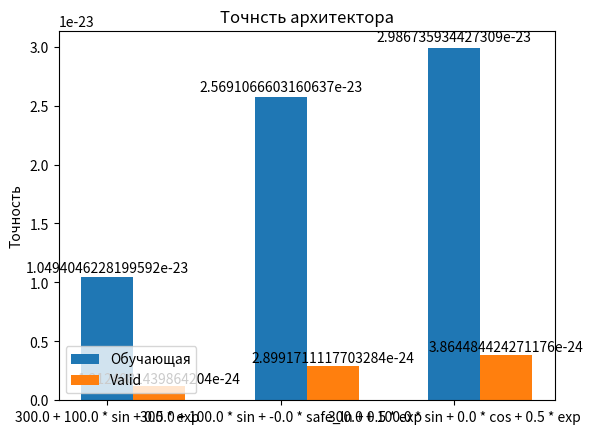

Recreate this plot in Python.
import numpy as np
import matplotlib.pyplot as plt
from itertools import combinations
import random


def single_x(x):
    return x


def quad_x(x):
    return x * x


def triple_x(x):
    return x * x * x


def safe_ln(x, minval=0.0000000001):
    return np.log(x.clip(min=minval))


wLearn = np.zeros((92, 4))
amountOfSteps = 92
amountOfNumbers = 1000
x = np.linspace(0, 2 * np.pi, amountOfNumbers)
random.shuffle(x)
learn = x[:800]
tempVal = x[200:]
valid = tempVal[:100]
testEq = tempVal[100:]
a = np.array([np.sin, np.cos, safe_ln, np.exp, np.sqrt, single_x, quad_x,
              triple_x])
gt = 100 * np.sin(learn) + 0.5 * np.exp(learn) + 300
data = gt
# fig, axes = plt.subplots(2,2)
# axes[0][0].plot(data, "ro", markersize=2)

matrix_F = np.array([np.ones(len(learn)), np.sin(learn)]).transpose()
w = np.dot(np.dot(np.linalg.inv(np.dot(matrix_F.transpose(), matrix_F)), matrix_F.transpose()), data)
wLearn[0][0] = w[0]
wLearn[0][1] = w[1]
result = np.dot(w, matrix_F.transpose())
sum_temp = 0
count = 0
sumLearn = np.zeros(amountOfSteps)
while (count < len(learn)):
    sum_temp = sum_temp + (data[count] - result[count]) * (data[count] - result[count])
    count = count + 1
# print(sum_temp)
gt = 100 * np.sin(valid) + 0.5 * np.exp(valid) + 300
data = gt
sumLearn[0] = sum_temp
matrix_Valid = np.array([np.ones(len(valid)), np.sin(valid)]).transpose()
resultValid = np.dot(w, matrix_Valid.transpose())
sumValid = np.zeros(amountOfSteps)
sum_temp = 0
count = 0
while (count < len(valid)):
    sum_temp = sum_temp + (data[count] - resultValid[count]) * (data[count] - resultValid[count])
    count = count + 1
sumValid[0] = sum_temp
print(sum_temp)
universalCount = 1
# axes[0][0].plot(result, "bo", markersize=2)
# plt.show()
# arr[0][0] = np.sin.__name__
while (universalCount < 8):
    gt = 100 * np.sin(learn) + 0.5 * np.exp(learn) + 300
    data = gt
    matrix_F = np.array([np.ones(len(learn)), a[universalCount](learn)]).transpose()
    w = np.dot(np.dot(np.linalg.inv(np.dot(matrix_F.transpose(), matrix_F)), matrix_F.transpose()), data)
    wLearn[universalCount][0] = w[0]
    wLearn[universalCount][1] = w[1]
    result = np.dot(w, matrix_F.transpose())
    sum_temp = 0
    count = 0
    while (count < len(learn)):
        sum_temp = sum_temp + (data[count] - result[count]) * (data[count] - result[count])
        count = count + 1
    # print(sum_temp)
    gt = 100 * np.sin(valid) + 0.5 * np.exp(valid) + 300
    data = gt
    sumLearn[universalCount] = sum_temp
    matrix_Valid = np.array([np.ones(len(valid)), a[universalCount](valid)]).transpose()
    resultValid = np.dot(w, matrix_Valid.transpose())
    sum_temp = 0
    count = 0
    while (count < len(valid)):
        sum_temp = sum_temp + (data[count] - resultValid[count]) * (data[count] - resultValid[count])
        count = count + 1
    sumValid[universalCount] = sum_temp
    print(sum_temp)
    universalCount = universalCount + 1

combLearn = combinations(a, 2)
for pair in combLearn:
    gt = 100 * np.sin(learn) + 0.5 * np.exp(learn) + 300
    data = gt
    matrix_F = np.array([np.ones(len(learn)), pair[0](learn), pair[1](learn)]).transpose()
    w = np.dot(np.dot(np.linalg.inv(np.dot(matrix_F.transpose(), matrix_F)), matrix_F.transpose()), data)
    wLearn[universalCount][0] = w[0]
    wLearn[universalCount][1] = w[1]
    wLearn[universalCount][2] = w[2]
    result = np.dot(w, matrix_F.transpose())
    sum_temp = 0
    count = 0
    while (count < len(learn)):
        sum_temp = sum_temp + (data[count] - result[count]) * (data[count] - result[count])
        count = count + 1
    # print(sum_temp)
    gt = 100 * np.sin(valid) + 0.5 * np.exp(valid) + 300
    data = gt
    sumLearn[universalCount] = sum_temp
    matrix_Valid = np.array([np.ones(len(valid)), pair[0](valid), pair[1](valid)]).transpose()
    resultValid = np.dot(w, matrix_Valid.transpose())
    sum_temp = 0
    count = 0
    while (count < len(valid)):
        sum_temp = sum_temp + (data[count] - resultValid[count]) * (data[count] - resultValid[count])
        count = count + 1
    sumValid[universalCount] = sum_temp
    print(sum_temp)
    universalCount = universalCount + 1

combLearn3x = combinations(a, 3)

for pair in combLearn3x:
    gt = 100 * np.sin(learn) + 0.5 * np.exp(learn) + 300
    data = gt
    matrix_F = np.array([np.ones(len(learn)), pair[0](learn), pair[1](learn), pair[2](learn)]).transpose()
    w = np.dot(np.dot(np.linalg.inv(np.dot(matrix_F.transpose(), matrix_F)), matrix_F.transpose()), data)
    wLearn[universalCount] = w
    result = np.dot(w, matrix_F.transpose())
    sum_temp = 0
    count = 0
    while (count < len(learn)):
        sum_temp = sum_temp + (data[count] - result[count]) * (data[count] - result[count])
        count = count + 1
    # print(sum_temp)
    gt = 100 * np.sin(valid) + 0.5 * np.exp(valid) + 300
    data = gt
    sumLearn[universalCount] = sum_temp
    matrix_Valid = np.array([np.ones(len(valid)), pair[0](valid), pair[1](valid), pair[2](valid)]).transpose()
    resultValid = np.dot(w, matrix_Valid.transpose())
    sum_temp = 0
    count = 0
    while (count < len(valid)):
        sum_temp = sum_temp + (data[count] - resultValid[count]) * (data[count] - resultValid[count])
        count = count + 1
    sumValid[universalCount] = sum_temp
    print(sum_temp)
    universalCount = universalCount + 1

great = np.array(sumValid.argsort()[:3])
print()
# print(great)
wow = 0
contidences = np.ones(3)
contidencesValid = np.ones(3)
first = 'spam'
second = 'spam'
third = 'spam'
for i in great:
    # print(i)
    if (i < 8):
        print(a[i].__name__, sumValid[i], sumLearn[i], wLearn[i])
        test = str(wLearn[i][0]) + ' + ' + str(round(wLearn[i][1],1)) + ' * ' + a[i].__name__
        if (wow == 0):
            first = test
        elif (wow == 1):
            second = test
        elif (wow == 2):
            third = test
        contidences[wow] = sumLearn[i]
        contidencesValid[wow] = sumValid[i]
        wow = wow + 1
    elif (i < 36):
        combLearn = combinations(a, 2)
        i = i - 8
        temporary = 0
        for pair in combLearn:
            if (temporary == i):
                print(pair[0].__name__, pair[1].__name__, sumValid[i + 8], sumLearn[i + 8], wLearn[i + 8])
                test = str(round(wLearn[i + 8][0],1)) + ' + ' + str(round(wLearn[i + 8][1],1)) + ' * ' + pair[0].__name__ + ' + ' + str(round(
                    wLearn[i + 8][2],1)) + ' * ' + pair[1].__name__
                # print(test)
                if (wow == 0):
                    first = test
                elif (wow == 1):
                    second = test
                elif (wow == 2):
                    third = test
                contidences[wow] = sumLearn[i + 8]
                contidencesValid[wow] = sumValid[i + 8]
                wow = wow + 1
            temporary = temporary + 1
    elif (i < 92):
        combLearn3x = combinations(a, 3)
        i = i - 36
        temporary = 0
        for pair in combLearn3x:
            if (temporary == i):
                print(pair[0].__name__, pair[1].__name__, pair[2].__name__, sumValid[i + 36], sumLearn[i + 36],
                      wLearn[i + 36])
                test = str(round(wLearn[i + 36][0],1)) + ' + ' + str(round(wLearn[i + 36][1],1)) + ' * ' + pair[0].__name__ + ' + ' + str(round(
                    wLearn[i + 36][2],1)) + ' * ' + pair[
                           1].__name__ + ' + ' + str(round(wLearn[i + 36][3],1)) + ' * ' + pair[2].__name__
                if (wow == 0):
                    first = test
                elif (wow == 1):
                    second = test
                elif (wow == 2):
                    third = test
                contidences[wow] = sumLearn[i + 36]
                contidencesValid[wow] = sumValid[i + 36]
                wow = wow + 1
            temporary = temporary + 1

width = 0.3
# print(first, second, third)
labels = [first, second, third]
bin_poses = np.arange(len(labels))
bins_art = plt.bar(bin_poses, contidences, width, label="Обучающая")
plt.ylabel("Точность")
plt.title("Точнсть архитектора")
plt.xticks(bin_poses, labels)  # наши выборки
plt.legend(loc=3)
for rect in bins_art:
    height = rect.get_height()
    plt.text(rect.get_x() + rect.get_width() / 2, rect.get_height() * 1.01,
             f"{height}",
             ha="center",
             va="bottom")

bin_poses = np.arange(len(labels))
bins_art = plt.bar(bin_poses + 0.3, contidencesValid, width, label="Valid")
plt.ylabel("Точность")
plt.title("Точнсть архитектора")
plt.xticks(bin_poses, labels)  # наши выборки
plt.legend(loc=3)
for rect in bins_art:
    height = rect.get_height()
    plt.text(rect.get_x() + rect.get_width() / 2, rect.get_height() * 1.01,
             f"{height}",
             ha="center",
             va="bottom")
plt.show()